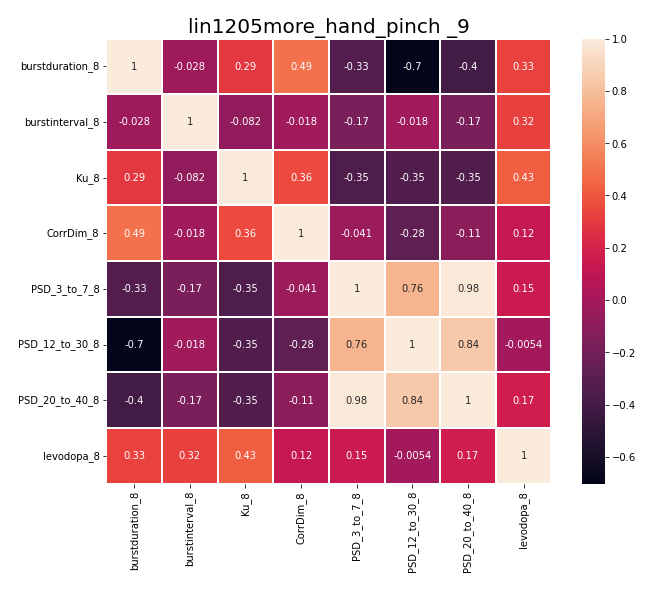

The data file committed next to this chart (first rows):
, burstduration_8, burstinterval_8, Ku_8, CorrDim_8, PSD_3_to_7_8, PSD_12_to_30_8, PSD_20_to_40_8, levodopa_8
burstduration_8, 1.0, -0.02764, 0.2896, 0.4931, -0.3338, -0.7019, -0.4016, 0.3328
burstinterval_8, -0.02764, 1.0, -0.08184, -0.01804, -0.173, -0.01795, -0.1708, 0.3208
Ku_8, 0.2896, -0.08184, 1.0, 0.3588, -0.3521, -0.3455, -0.3453, 0.4258
CorrDim_8, 0.4931, -0.01804, 0.3588, 1.0, -0.04101, -0.2769, -0.1072, 0.1227
PSD_3_to_7_8, -0.3338, -0.173, -0.3521, -0.04101, 1.0, 0.7596, 0.9809, 0.1479
PSD_12_to_30_8, -0.7019, -0.01795, -0.3455, -0.2769, 0.7596, 1.0, 0.844, -0.005404
PSD_20_to_40_8, -0.4016, -0.1708, -0.3453, -0.1072, 0.9809, 0.844, 1.0, 0.1733
levodopa_8, 0.3328, 0.3208, 0.4258, 0.1227, 0.1479, -0.005404, 0.1733, 1.0
